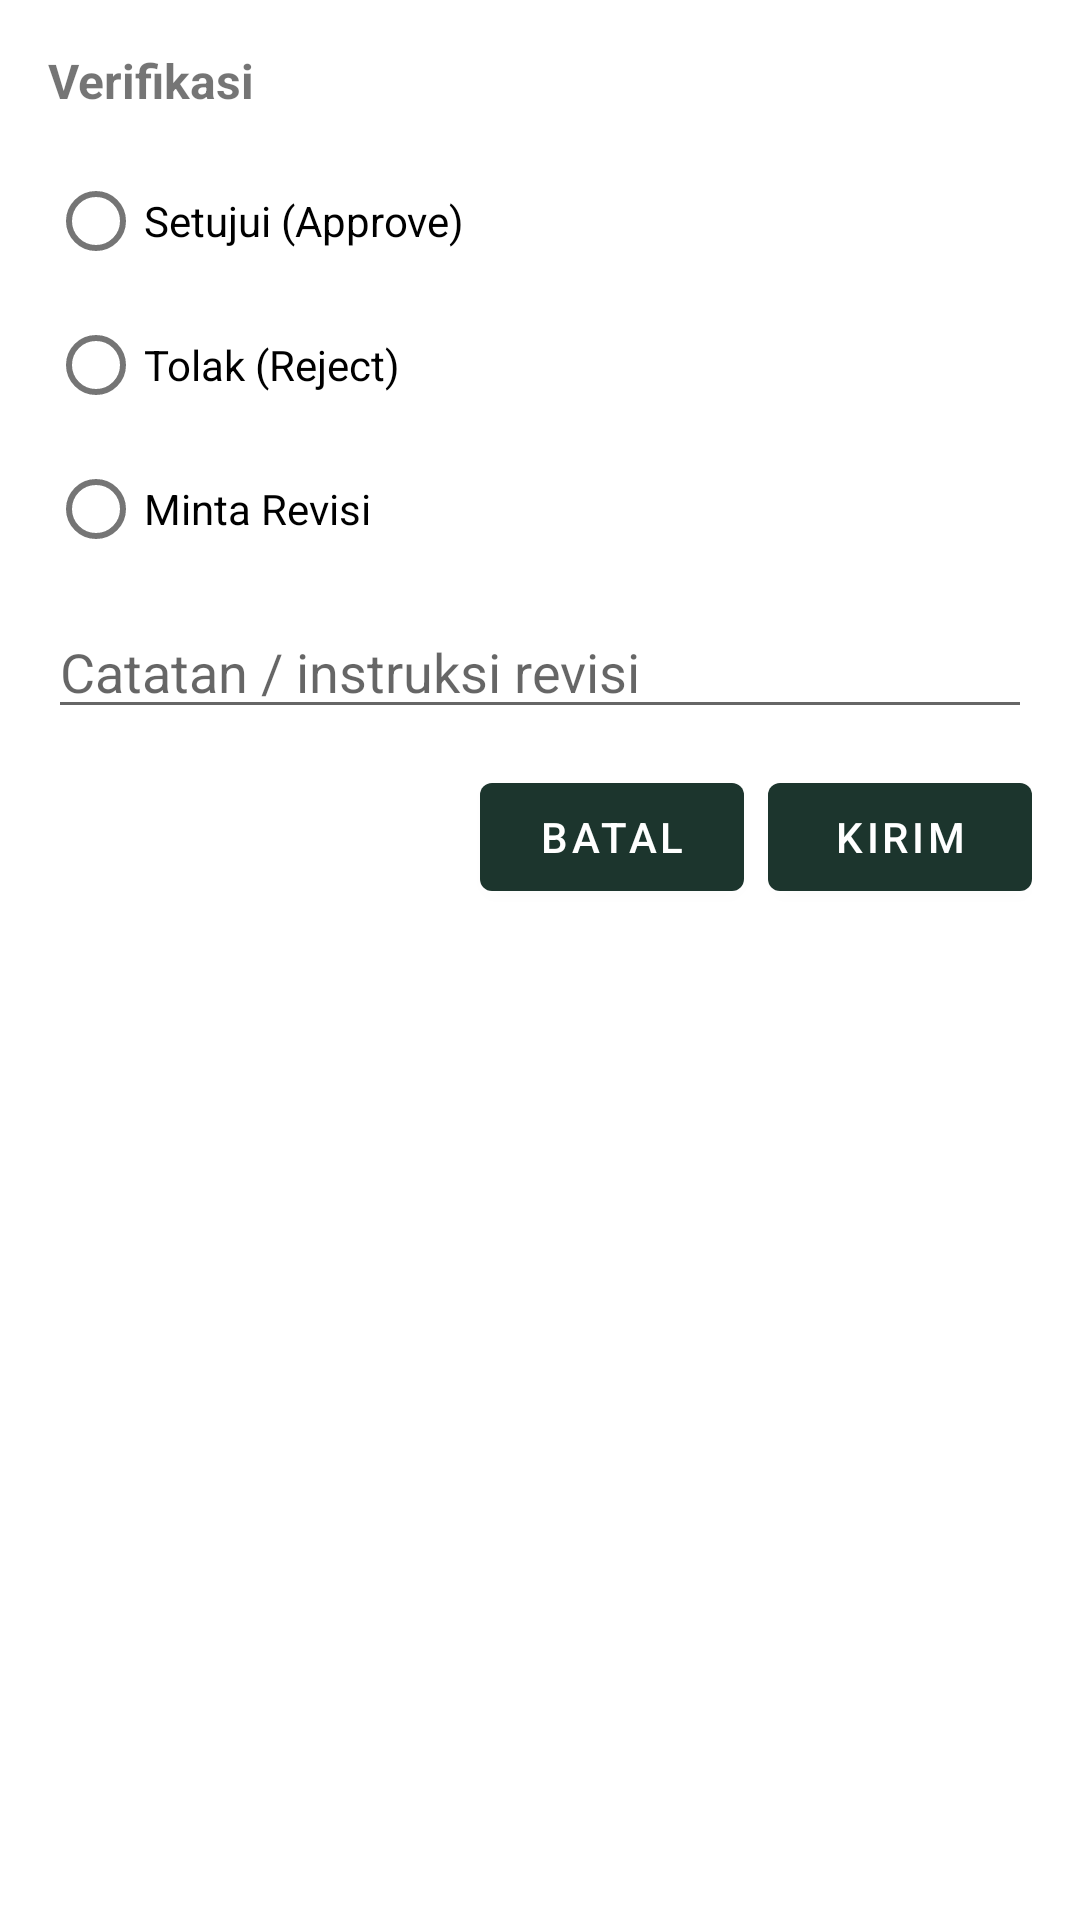

Layout XML and referenced resources for this Android screen:
<!-- AndroidManifest.xml: application theme Theme.LSMSawit_ProjekMAP -->
<!-- res/layout/dialog_verifikasi.xml -->
<?xml version="1.0" encoding="utf-8"?>
<LinearLayout xmlns:android="http://schemas.android.com/apk/res/android"
    android:padding="16dp"
    android:orientation="vertical"
    android:layout_width="match_parent"
    android:layout_height="wrap_content">

    <TextView
        android:id="@+id/tvDialogTitle"
        android:layout_width="match_parent"
        android:layout_height="wrap_content"
        android:text="Verifikasi"
        android:textStyle="bold"
        android:textSize="16sp"
        android:layout_marginBottom="12dp"/>

    <RadioGroup
        android:id="@+id/rgActions"
        android:layout_width="match_parent"
        android:layout_height="wrap_content">

        <RadioButton
            android:id="@+id/rbApprove"
            android:layout_width="wrap_content"
            android:layout_height="wrap_content"
            android:text="Setujui (Approve)" />

        <RadioButton
            android:id="@+id/rbReject"
            android:layout_width="wrap_content"
            android:layout_height="wrap_content"
            android:text="Tolak (Reject)" />

        <RadioButton
            android:id="@+id/rbRevise"
            android:layout_width="wrap_content"
            android:layout_height="wrap_content"
            android:text="Minta Revisi" />
    </RadioGroup>

    <EditText
        android:id="@+id/etNote"
        android:layout_width="match_parent"
        android:layout_height="wrap_content"
        android:hint="Catatan / instruksi revisi"
        android:layout_marginTop="8dp"/>

    <LinearLayout
        android:layout_width="match_parent"
        android:layout_height="wrap_content"
        android:orientation="horizontal"
        android:gravity="end"
        android:layout_marginTop="12dp">

        <Button
            android:id="@+id/btnCancel"
            android:layout_width="wrap_content"
            android:layout_height="wrap_content"
            android:text="Batal" />

        <Button
            android:id="@+id/btnOk"
            android:layout_width="wrap_content"
            android:layout_height="wrap_content"
            android:text="Kirim"
            android:layout_marginStart="8dp"/>
    </LinearLayout>
</LinearLayout>
<!-- resources referenced by this layout -->
<resources>
  <style name="Theme.LSMSawit_ProjekMAP" parent="Theme.MaterialComponents.DayNight.DarkActionBar">
          
          <item name="colorPrimary">@color/green_10</item>
          <item name="colorPrimaryVariant">@color/purple_700</item>
          <item name="colorOnPrimary">@color/white</item>
  
          
          <item name="colorSecondary">@color/teal_200</item>
          <item name="colorSecondaryVariant">@color/teal_700</item>
          <item name="colorOnSecondary">@color/black</item>
  
          
          <item name="android:statusBarColor">?attr/colorPrimaryVariant</item>
  
          
          <item name="android:windowLightStatusBar">false</item>
      </style>
  <color name="green_10">#1C352D</color>
  <color name="purple_700">#FF3700B3</color>
  <color name="white">#FFFFFFFF</color>
  <color name="teal_200">#FF03DAC5</color>
  <color name="teal_700">#FF018786</color>
  <color name="black">#FF000000</color>
</resources>
